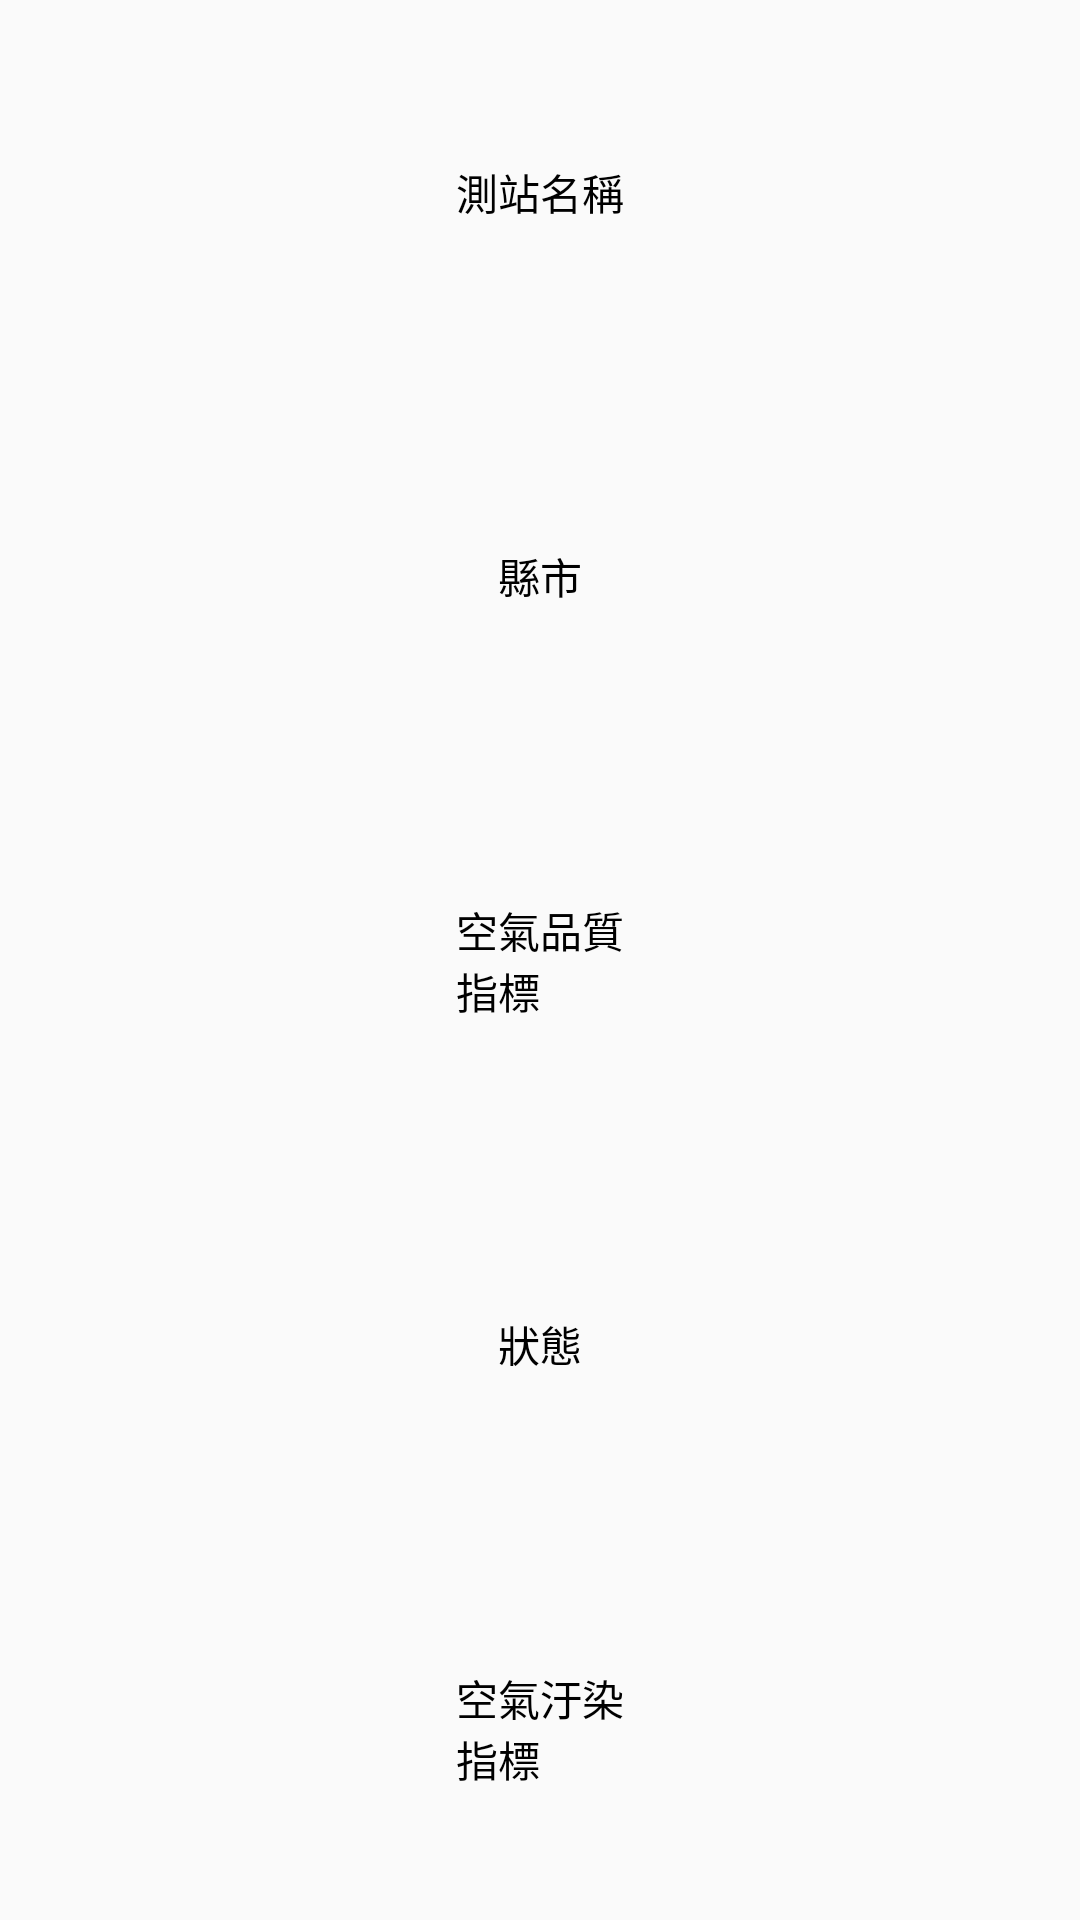

Layout XML and referenced resources for this Android screen:
<!-- AndroidManifest.xml: application theme AppTheme -->
<!-- res/layout/list_view.xml -->
<?xml version="1.0" encoding="utf-8"?>
<LinearLayout
    xmlns:android="http://schemas.android.com/apk/res/android"
    android:layout_width="100dp"
    android:layout_height="match_parent"
    android:orientation="vertical">
    <RelativeLayout
        android:layout_width="match_parent"
        android:layout_height="0dp"
        android:layout_weight="1">
        <TextView
            android:id="@+id/sitename"
            android:layout_centerInParent="true"
            android:text="@string/sitename"
            android:textSize="14sp"
            android:layout_width="wrap_content"
            android:layout_height="wrap_content"
            android:textColor="@color/black"/>
    </RelativeLayout>
    <RelativeLayout
        android:layout_width="match_parent"
        android:layout_height="0dp"
        android:layout_weight="1">
        <TextView
            android:id="@+id/county"
            android:layout_centerInParent="true"
            android:text="@string/county"
            android:textSize="14sp"
            android:layout_width="wrap_content"
            android:layout_height="wrap_content"
            android:textColor="@color/black"/>
    </RelativeLayout>
    <RelativeLayout
        android:layout_width="match_parent"
        android:layout_height="0dp"
        android:layout_weight="1">
        <TextView
            android:id="@+id/aqi"
            android:layout_centerInParent="true"
            android:text="@string/aqi"
            android:textSize="14sp"
            android:layout_width="wrap_content"
            android:layout_height="wrap_content"
            android:textColor="@color/black"/>
    </RelativeLayout>
    <RelativeLayout
        android:layout_width="match_parent"
        android:layout_height="0dp"
        android:layout_weight="1">
        <TextView
            android:id="@+id/status"
            android:layout_centerInParent="true"
            android:text="@string/status"
            android:textSize="14sp"
            android:layout_width="wrap_content"
            android:layout_height="wrap_content"
            android:textColor="@color/black"/>
    </RelativeLayout>
    <RelativeLayout
        android:layout_width="match_parent"
        android:layout_height="0dp"
        android:layout_weight="1">
        <TextView
            android:id="@+id/pollutant"
            android:layout_centerInParent="true"
            android:text="@string/pollutant"
            android:textSize="14sp"
            android:layout_width="wrap_content"
            android:layout_height="wrap_content"
            android:textColor="@color/black"/>
    </RelativeLayout>
</LinearLayout>
<!-- resources referenced by this layout -->
<resources>
  <color name="black">#000000</color>
  <string name="aqi">空氣品質\n指標</string>
  <string name="county">縣市</string>
  <string name="pollutant">空氣汙染\n指標</string>
  <string name="sitename">測站名稱</string>
  <string name="status">狀態</string>
  <style name="AppTheme" parent="Theme.AppCompat.Light.DarkActionBar">
          
          <item name="colorPrimary">@color/colorPrimary</item>
          <item name="colorPrimaryDark">@color/colorPrimaryDark</item>
          <item name="colorAccent">@color/colorAccent</item>
      </style>
  <color name="colorPrimary">#008577</color>
  <color name="colorPrimaryDark">#00574B</color>
  <color name="colorAccent">#D81B60</color>
</resources>
